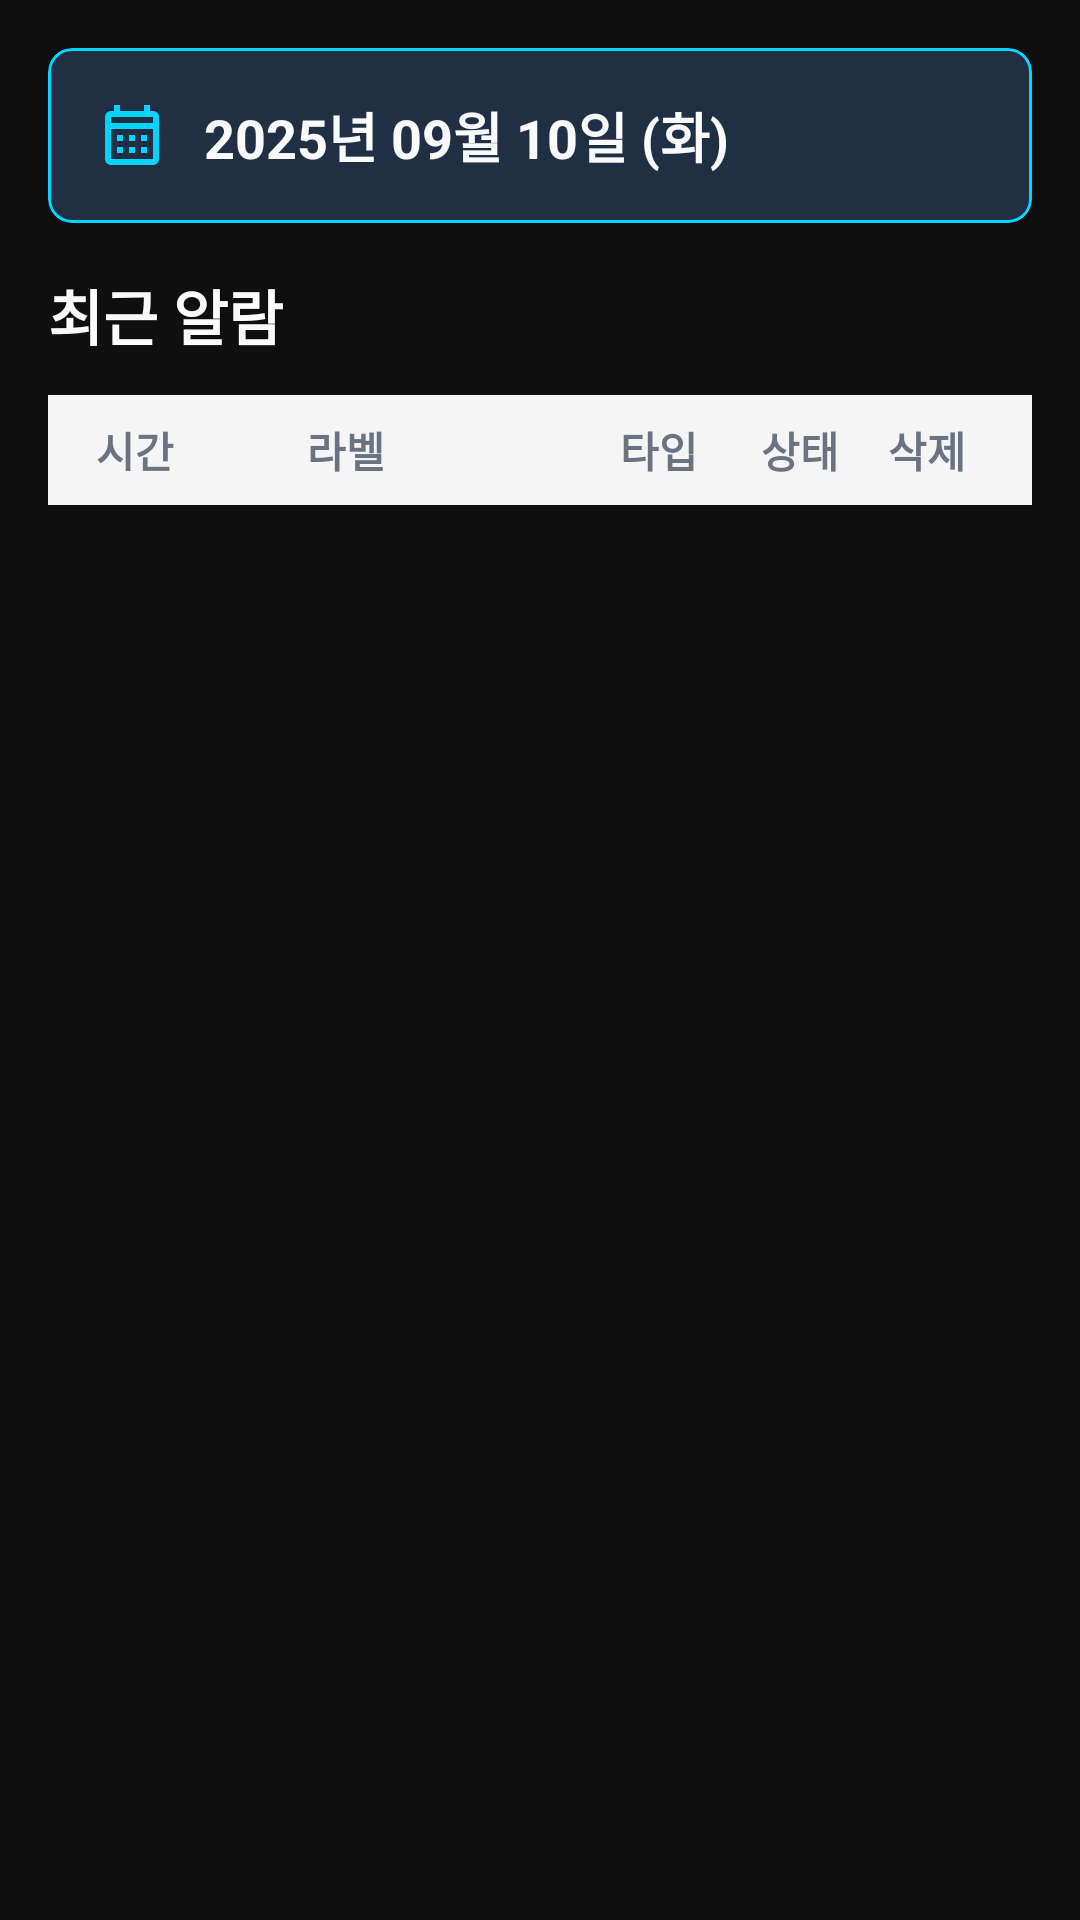

Here is an Android app screen rendered from its layout file. Give the layout XML and the strings, colors and styles it references.
<!-- AndroidManifest.xml: application theme Theme.SemoR -->
<!-- res/layout/fragment_daily_report.xml -->
<?xml version="1.0" encoding="utf-8"?>
<LinearLayout xmlns:android="http://schemas.android.com/apk/res/android"
    xmlns:app="http://schemas.android.com/apk/res-auto"
    xmlns:tools="http://schemas.android.com/tools"
    android:layout_width="match_parent"
    android:layout_height="match_parent"
    android:orientation="vertical"
    android:padding="16dp"
    tools:context=".ui.fragments.DailyReportFragment">

    
    <com.google.android.material.card.MaterialCardView
        android:layout_width="match_parent"
        android:layout_height="wrap_content"
        android:layout_marginBottom="16dp"
        app:cardCornerRadius="8dp"
        app:cardElevation="2dp"
        app:strokeColor="#00D4FF"
        app:strokeWidth="1dp">
        
        <LinearLayout
            android:layout_width="match_parent"
            android:layout_height="wrap_content"
            android:padding="16dp"
            android:orientation="horizontal"
            android:gravity="center_vertical">
            
            <ImageView
                android:layout_width="24dp"
                android:layout_height="24dp"
                android:src="@drawable/ic_calendar"
                android:tint="#00D4FF"
                android:layout_marginEnd="12dp" />
            
            <TextView
                android:id="@+id/textDateSelector"
                android:layout_width="0dp"
                android:layout_height="wrap_content"
                android:layout_weight="1"
                android:text="2025년 09월 10일 (화)"
                android:textSize="18sp"
                android:textStyle="bold"
                android:textColor="@color/md_theme_onSurface"
                android:background="?attr/selectableItemBackgroundBorderless"
                android:clickable="true"
                android:focusable="true" />
            
            <ImageView
                android:layout_width="24dp"
                android:layout_height="24dp"
                android:src="@drawable/ic_arrow_drop_down"
                android:tint="#6B7280" />
            
        </LinearLayout>
        
    </com.google.android.material.card.MaterialCardView>

    
    <TextView
        android:layout_width="match_parent"
        android:layout_height="wrap_content"
        android:text="최근 알람"
        android:textSize="20sp"
        android:textStyle="bold"
        android:textColor="@color/md_theme_onBackground"
        android:layout_marginBottom="12dp" />
    
    
    <LinearLayout
        android:layout_width="match_parent"
        android:layout_height="wrap_content"
        android:orientation="horizontal"
        android:paddingHorizontal="16dp"
        android:paddingVertical="8dp"
        android:background="#F5F5F5"
        android:layout_marginBottom="8dp">
        
        <TextView
            android:layout_width="0dp"
            android:layout_height="wrap_content"
            android:layout_weight="1.5"
            android:text="시간"
            android:textSize="14sp"
            android:textStyle="bold"
            android:textColor="#6B7280" />
        
        <TextView
            android:layout_width="0dp"
            android:layout_height="wrap_content"
            android:layout_weight="2"
            android:text="라벨"
            android:textSize="14sp"
            android:textStyle="bold"
            android:textColor="#6B7280" />
        
        <TextView
            android:layout_width="0dp"
            android:layout_height="wrap_content"
            android:layout_weight="1"
            android:text="타입"
            android:textSize="14sp"
            android:textStyle="bold"
            android:textColor="#6B7280"
            android:gravity="center" />
        
        <TextView
            android:layout_width="0dp"
            android:layout_height="wrap_content"
            android:layout_weight="1"
            android:text="상태"
            android:textSize="14sp"
            android:textStyle="bold"
            android:textColor="#6B7280"
            android:gravity="center" />
        
        <TextView
            android:layout_width="0dp"
            android:layout_height="wrap_content"
            android:layout_weight="0.8"
            android:text="삭제"
            android:textSize="14sp"
            android:textStyle="bold"
            android:textColor="#6B7280"
            android:gravity="center" />
        
    </LinearLayout>

    
    <androidx.recyclerview.widget.RecyclerView
        android:id="@+id/recyclerViewRecentAlarms"
        android:layout_width="match_parent"
        android:layout_height="0dp"
        android:layout_weight="1"
        tools:listitem="@layout/item_recent_alarm" />

    
    <LinearLayout
        android:id="@+id/layoutEmptyState"
        android:layout_width="match_parent"
        android:layout_height="0dp"
        android:layout_weight="1"
        android:orientation="vertical"
        android:gravity="center"
        android:visibility="gone">
        
        <ImageView
            android:layout_width="64dp"
            android:layout_height="64dp"
            android:src="@drawable/ic_alarm"
            android:alpha="0.3"
            android:layout_marginBottom="16dp" />
        
        <TextView
            android:layout_width="wrap_content"
            android:layout_height="wrap_content"
            android:text="선택한 날짜에 알람 기록이 없습니다"
            android:textSize="16sp"
            android:textColor="#6B7280"
            android:gravity="center" />
        
    </LinearLayout>

</LinearLayout>
<!-- res/layout/item_recent_alarm.xml (included above) -->
<?xml version="1.0" encoding="utf-8"?>
<LinearLayout xmlns:android="http://schemas.android.com/apk/res/android"
    xmlns:app="http://schemas.android.com/apk/res-auto"
    android:layout_width="match_parent"
    android:layout_height="wrap_content"
    android:orientation="horizontal"
    android:paddingHorizontal="16dp"
    android:paddingVertical="12dp"
    android:background="?attr/selectableItemBackground">

    
    <TextView
        android:id="@+id/textAlarmTime"
        android:layout_width="0dp"
        android:layout_height="wrap_content"
        android:layout_weight="1.5"
        android:text="07:30"
        android:textSize="16sp"
        android:textColor="@color/md_theme_onSurface"
        android:textStyle="bold"
        android:gravity="start|center_vertical" />

    
    <TextView
        android:id="@+id/textAlarmLabel"
        android:layout_width="0dp"
        android:layout_height="wrap_content"
        android:layout_weight="2"
        android:text="기상 알람"
        android:textSize="14sp"
        android:textColor="@color/md_theme_onSurface"
        android:maxLines="1"
        android:ellipsize="end"
        android:gravity="start|center_vertical" />

    
    <com.google.android.material.chip.Chip
        android:id="@+id/chipAlarmType"
        android:layout_width="0dp"
        android:layout_height="32dp"
        android:layout_weight="1"
        android:text="알람"
        android:textSize="12sp"
        android:textColor="@color/neon_blue"
        app:chipBackgroundColor="#E6F7FF"
        app:chipStrokeColor="@color/neon_blue"
        app:chipStrokeWidth="1dp"
        app:chipCornerRadius="16dp"
        app:chipMinHeight="32dp"
        android:clickable="false"
        android:focusable="false" />

    
    <com.google.android.material.chip.Chip
        android:id="@+id/chipAlarmStatus"
        android:layout_width="0dp"
        android:layout_height="32dp"
        android:layout_weight="1"
        android:layout_marginStart="4dp"
        android:text="완료"
        android:textSize="12sp"
        android:textColor="#22C55E"
        app:chipBackgroundColor="#ECFDF5"
        app:chipStrokeColor="#22C55E"
        app:chipStrokeWidth="1dp"
        app:chipCornerRadius="16dp"
        app:chipMinHeight="32dp"
        android:clickable="false"
        android:focusable="false" />

    
    <ImageButton
        android:id="@+id/buttonDeleteAlarm"
        android:layout_width="0dp"
        android:layout_height="32dp"
        android:layout_weight="0.8"
        android:layout_marginStart="8dp"
        android:src="@drawable/ic_delete"
        android:background="?attr/selectableItemBackgroundBorderless"
        android:tint="#EF4444"
        android:contentDescription="알람 기록 삭제"
        android:scaleType="fitCenter" />

</LinearLayout>
<!-- resources referenced by this layout -->
<resources>
  <color name="md_theme_onBackground">#F9FAFB</color>
  <color name="md_theme_onSurface">#F9FAFB</color>
  <color name="neon_blue">#00D4FF</color>
  <!-- drawable ic_alarm (drawable) -->
  <vector xmlns:android="http://schemas.android.com/apk/res/android"
      android:width="24dp"
      android:height="24dp"
      android:viewportWidth="24"
      android:viewportHeight="24"
      android:tint="?attr/colorOnSurface">
    <path
        android:fillColor="@android:color/white"
        android:pathData="M12,20A7,7 0 0,1 5,13A7,7 0 0,1 12,6A7,7 0 0,1 19,13A7,7 0 0,1 12,20M12,4A9,9 0 0,0 3,13A9,9 0 0,0 12,22A9,9 0 0,0 21,13A9,9 0 0,0 12,4M12.5,8H11V14L15.75,16.85L16.5,15.62L12.5,13.25V8M7.88,3.39L6.6,1.86L2,5.71L3.29,7.24L7.88,3.39M22,5.72L17.4,1.86L16.11,3.39L20.71,7.25L22,5.72Z"/>
  </vector>
  <!-- drawable ic_delete (drawable) -->
  <?xml version="1.0" encoding="utf-8"?>
  <vector xmlns:android="http://schemas.android.com/apk/res/android"
      android:width="24dp"
      android:height="24dp"
      android:viewportWidth="24"
      android:viewportHeight="24">
      <path
          android:fillColor="#FF000000"
          android:pathData="M6,19c0,1.1 0.9,2 2,2h8c1.1,0 2,-0.9 2,-2V7H6V19zM8,9h8v10H8V9zM15.5,4l-1,-1h-5l-1,1H5v2h14V4H15.5z"/>
  </vector>
  <color name="md_theme_primary">#3B82F6</color>
  <color name="md_theme_onPrimary">#FFFFFF</color>
  <color name="md_theme_primaryContainer">#1E3A8A</color>
  <color name="md_theme_onPrimaryContainer">#DBEAFE</color>
  <color name="md_theme_secondary">#6B7280</color>
  <color name="md_theme_onSecondary">#FFFFFF</color>
  <color name="md_theme_secondaryContainer">#374151</color>
  <color name="md_theme_onSecondaryContainer">#D1D5DB</color>
  <color name="md_theme_tertiary">#10B981</color>
  <color name="md_theme_onTertiary">#FFFFFF</color>
  <color name="md_theme_tertiaryContainer">#065F46</color>
  <color name="md_theme_onTertiaryContainer">#A7F3D0</color>
  <color name="md_theme_error">#EF4444</color>
  <color name="md_theme_onError">#FFFFFF</color>
  <color name="md_theme_errorContainer">#FEE2E2</color>
  <color name="md_theme_onErrorContainer">#7F1D1D</color>
  <color name="md_theme_background">#0F0F0F</color>
  <color name="md_theme_surface">#1F2937</color>
  <color name="md_theme_surfaceVariant">#111827</color>
  <color name="md_theme_onSurfaceVariant">#9CA3AF</color>
  <color name="md_theme_outline">#374151</color>
  <color name="md_theme_outlineVariant">#4B5563</color>
  <color name="md_theme_inverseSurface">#F9FAFB</color>
  <color name="md_theme_inverseOnSurface">#1F2937</color>
  <color name="md_theme_inversePrimary">#1E3A8A</color>
  <color name="md_theme_primaryFixed">#E0E7FF</color>
  <color name="md_theme_onPrimaryFixed">#1E1B3C</color>
  <color name="md_theme_primaryFixedDim">#A5B4FC</color>
  <color name="md_theme_onPrimaryFixedVariant">#4338CA</color>
  <color name="md_theme_secondaryFixed">#F3E8FF</color>
  <color name="md_theme_onSecondaryFixed">#2D1B69</color>
  <color name="md_theme_secondaryFixedDim">#C4B5FD</color>
  <color name="md_theme_onSecondaryFixedVariant">#6D28D9</color>
  <color name="md_theme_tertiaryFixed">#FCE7F3</color>
  <color name="md_theme_onTertiaryFixed">#831843</color>
  <color name="md_theme_tertiaryFixedDim">#F9A8D4</color>
  <color name="md_theme_onTertiaryFixedVariant">#BE185D</color>
  <color name="md_theme_surfaceDim">#F1F5F9</color>
  <color name="md_theme_surfaceBright">#FFFFFF</color>
  <color name="md_theme_surfaceContainerLowest">#0A0A0A</color>
  <color name="md_theme_surfaceContainerLow">#1F2937</color>
  <color name="md_theme_surfaceContainer">#374151</color>
  <color name="md_theme_surfaceContainerHigh">#4B5563</color>
  <color name="md_theme_surfaceContainerHighest">#6B7280</color>
</resources>
